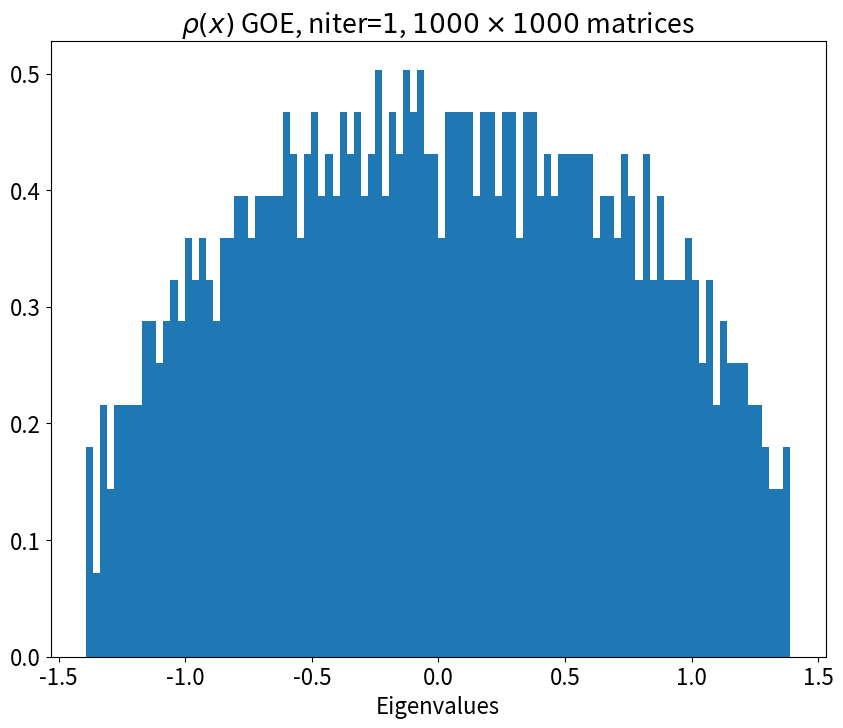
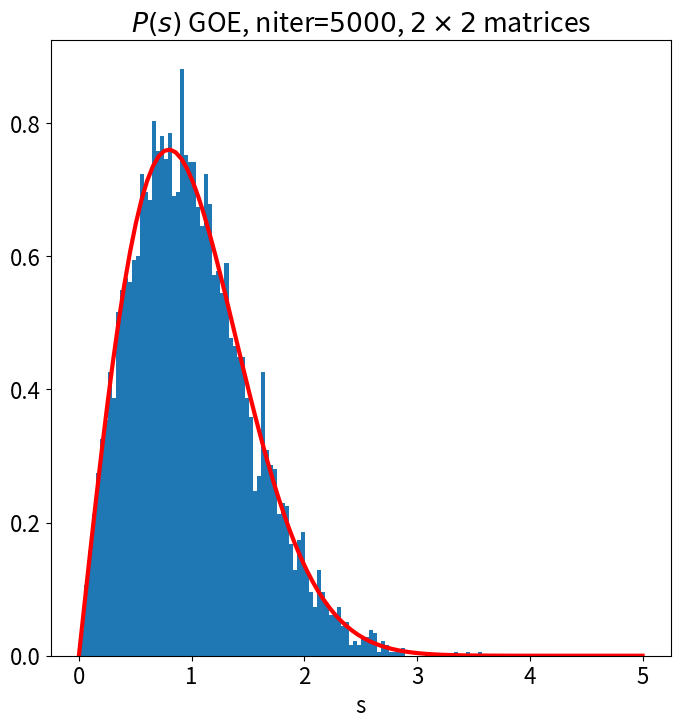
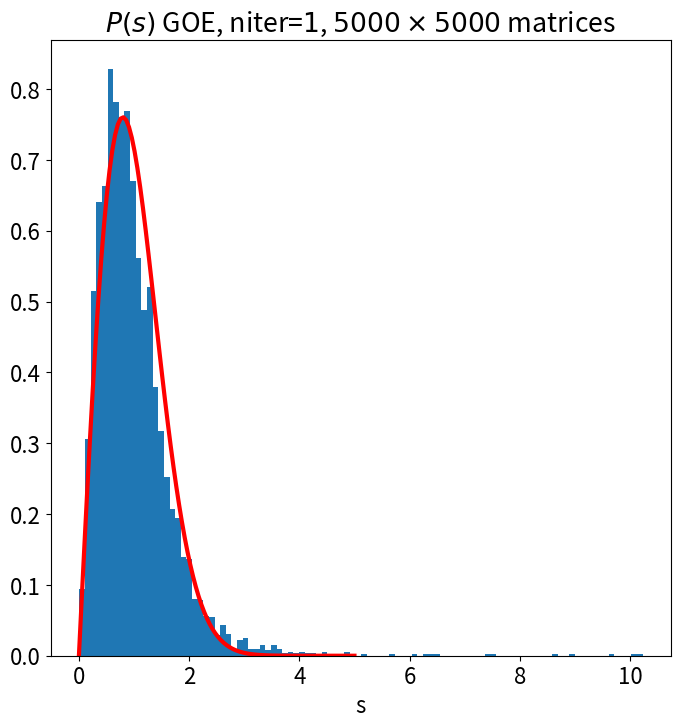
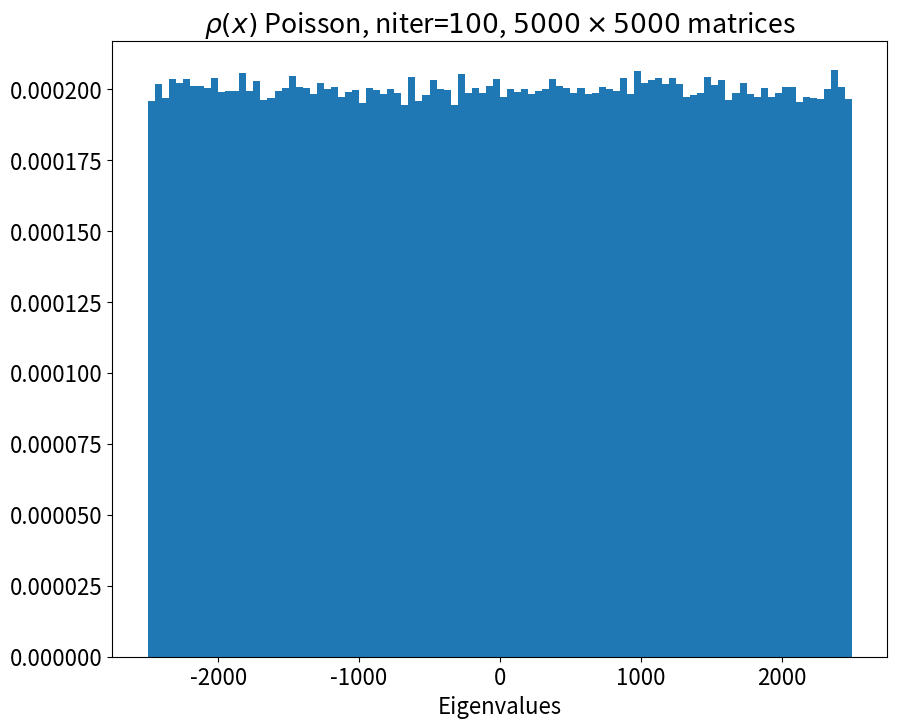
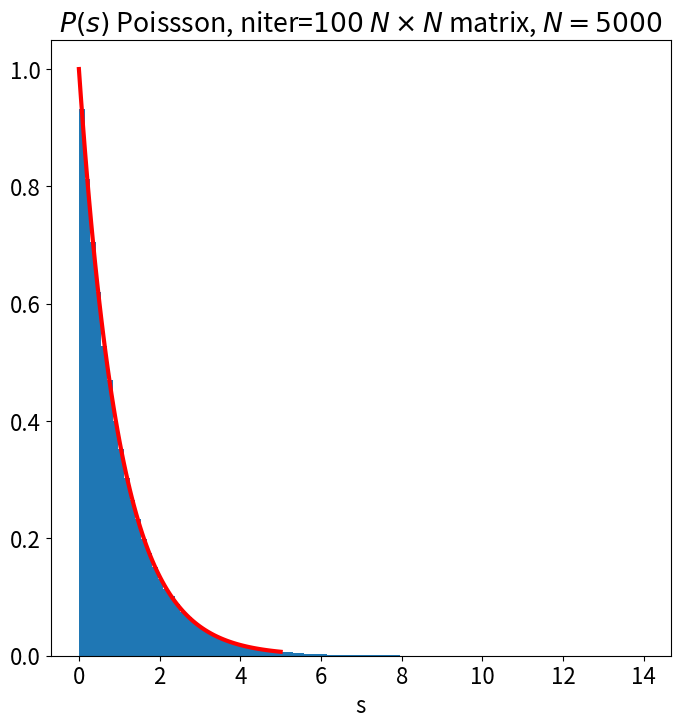

Write the Python code that produced these figures, in order.
#!/usr/bin/env python
# coding: utf-8

# In[117]:


import scipy
import scipy.sparse as sparse
import scipy.sparse.linalg as spalin
from scipy.optimize import curve_fit
from scipy import linalg
from scipy.special import factorial
from scipy.stats import poisson
import numpy as np
import matplotlib.pyplot as plt
plt.rc('font', size=16) 


# # GOE: Sample lots of $2 \times 2$ matrices

# # 1) $\rho(x)$ for a single large $N \times N$ matrix

# In[103]:


np.random.seed(1)
N= 1000 # size of matrix
niter = 1 # number of samples
evals = np.zeros((niter,N))
delta = np.zeros((niter,N-1))
for n in range(niter):
    M_temp = np.random.randn(N,N)
    M = (M_temp + M_temp.T)/2
    M = M/np.sqrt(N)
    evals[n,:] = linalg.eigvalsh(M)
    delta[n] = evals[n,1:]-evals[n,:-1]


# In[104]:


plt.figure(figsize=(10,8))
plt.hist(np.ravel(evals), bins=100, density=True)
plt.xlabel('Eigenvalues')
plt.title(r'$\rho(x)$ GOE, niter=$%d$, $%d \times %d$ matrices' %(niter,N,N))
plt.show()


# # 2A) $P(s)$ for many $2\times 2$ matrices [PLEASE ANIMATE]

# In[105]:


np.random.seed(1)
N= 2 # size of matrix
niter = 5000 # number of samples
evals = np.zeros((niter,N))
delta = np.zeros((niter,N-1))
for n in range(niter):
    M_temp = np.random.randn(N,N)
    M = (M_temp + M_temp.T)/2
    M = M/np.sqrt(N)
    evals[n,:] = linalg.eigvalsh(M)
    delta[n,:] = evals[n,1:]-evals[n,:-1]


# In[106]:


plt.figure(figsize=(8,8))
plt.hist(delta/np.mean(delta), bins=100, density=True) #The distribution is normalized so that the average level spacing is unity; Hence we are dividing by delta. This gets rid of any overall scales in the problem
s = np.linspace(0, 5,100)
GOE = 0.5*np.pi*s*np.exp(-0.25*np.pi*s*s)
plt.plot(s,GOE, 'r', lw=3)
plt.xlabel('s')
plt.title(r'$P(s)$ GOE, niter=$%d$, $%d \times %d$ matrices' %(niter,N,N))
plt.show()

# # 2B) $P(s)$ for single large $N\times N$ matrix [PLEASE ANIMATE]

# In[107]:


np.random.seed(1)
N= 5000 # size of matrix
niter = 1 # number of samples
evals = np.zeros((niter,N))
delta = np.zeros((niter,N-1))
for n in range(niter):
    M_temp = np.random.randn(N,N)
    M = (M_temp + M_temp.T)/2
    M = M/np.sqrt(N)
    evals[n,:] = linalg.eigvalsh(M)
    delta[n,:] = evals[n,1:]-evals[n,:-1]


# In[108]:


plt.figure(figsize=(8,8))
plt.hist(np.ravel(delta)/np.mean(delta), bins=100, density=True) #The distribution is normalized so that the average level spacing is unity; Hence we are dividing by delta. This gets rid of any overall scales in the problem
s = np.linspace(0, 5,100)
GOE = 0.5*np.pi*s*np.exp(-0.25*np.pi*s*s)
plt.plot(s,GOE, 'r', lw=3)
plt.xlabel('s')
plt.title(r'$P(s)$ GOE, niter=$%d$, $%d \times %d$ matrices' %(niter,N,N))
plt.show()

# # Poissonian (uncorrelated) eigenvalues

# # 1) $\rho(x)$ Poisson

# In[138]:


np.random.seed(1)
N=5000
niter = 100
evals = np.zeros((niter,N))
delta = np.zeros((niter,N-1))
for n in range(niter):
    evals[n,:]=np.sort(np.random.uniform(-N/2,N/2,N))
    delta[n,:] = evals[n,1:]-evals[n,0:-1]


# In[139]:


plt.figure(figsize=(10,8))
plt.hist(np.ravel(evals), bins=100, density=True)
plt.xlabel('Eigenvalues')
plt.title(r'$\rho(x)$ Poisson, niter=$%d$, $%d \times %d$ matrices' %(niter,N,N))


# # 2) $P(s)$ Poisson  [PLEASE ANIMATE]

# In[141]:


plt.figure(figsize=(8,8))
entries, bin_edges, patches=plt.hist(delta.ravel(), bins=100, density=True) #The distribution is normalized so that the average level spacing is unity; Hence we are dividing by delta. This gets rid of any overall scales in the problem
plt.xlabel('s')
plt.title(r'$P(s)$ Poissson, niter=$%d$ $N \times N$ matrix, $N=%d$' %(niter,N))
s = np.linspace(0, 5,100)
Ps = np.exp(-s)
plt.plot(s,Ps, 'r', lw=3)
plt.show()


# In[ ]:




